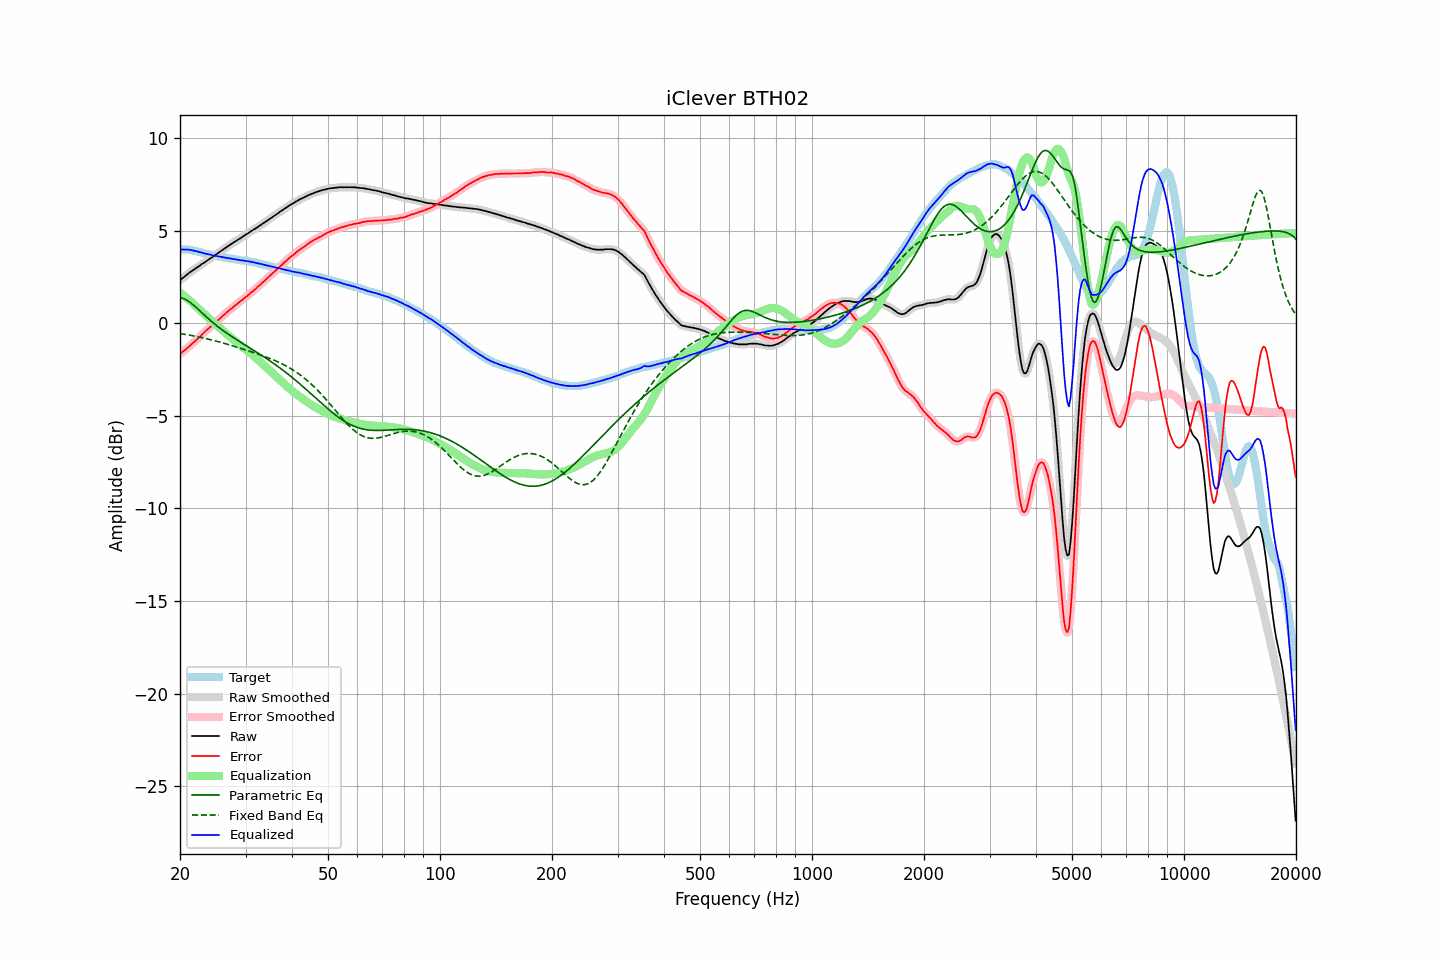

Values plotted in this chart, from the file beside it:
frequency, raw, error, smoothed, error_smoothed, equalization, parametric_eq, fixed_band_eq, equalized_raw, equalized_smoothed, target
20.00, 2.33, -1.65, 2.33, -1.65, 1.65, 1.39, -0.56, 3.98, 3.98, 3.98
20.20, 2.40, -1.58, 2.40, -1.59, 1.59, 1.37, -0.57, 3.99, 3.98, 3.98
20.40, 2.46, -1.52, 2.47, -1.52, 1.52, 1.34, -0.58, 3.98, 3.98, 3.98
20.61, 2.53, -1.45, 2.53, -1.45, 1.45, 1.30, -0.60, 3.98, 3.98, 3.98
20.81, 2.61, -1.37, 2.60, -1.38, 1.38, 1.26, -0.61, 3.99, 3.98, 3.98
21.02, 2.67, -1.31, 2.67, -1.30, 1.30, 1.20, -0.63, 3.97, 3.98, 3.98
21.23, 2.74, -1.22, 2.74, -1.23, 1.23, 1.14, -0.64, 3.97, 3.97, 3.96
21.44, 2.80, -1.15, 2.80, -1.15, 1.15, 1.08, -0.66, 3.95, 3.95, 3.95
21.66, 2.86, -1.07, 2.86, -1.07, 1.08, 1.01, -0.68, 3.93, 3.93, 3.93
21.87, 2.91, -1.00, 2.92, -1.00, 1.00, 0.94, -0.69, 3.91, 3.92, 3.91
22.09, 2.98, -0.92, 2.98, -0.92, 0.92, 0.86, -0.71, 3.90, 3.89, 3.90
22.31, 3.04, -0.83, 3.04, -0.84, 0.83, 0.78, -0.73, 3.88, 3.87, 3.87
22.54, 3.09, -0.76, 3.10, -0.75, 0.75, 0.70, -0.75, 3.84, 3.85, 3.85
22.76, 3.16, -0.67, 3.16, -0.67, 0.67, 0.62, -0.76, 3.83, 3.83, 3.83
22.99, 3.22, -0.58, 3.22, -0.58, 0.59, 0.54, -0.78, 3.81, 3.80, 3.80
23.22, 3.27, -0.50, 3.27, -0.50, 0.50, 0.46, -0.80, 3.77, 3.78, 3.77
23.45, 3.33, -0.41, 3.33, -0.42, 0.42, 0.38, -0.82, 3.75, 3.75, 3.74
23.69, 3.39, -0.34, 3.39, -0.34, 0.34, 0.30, -0.84, 3.73, 3.73, 3.73
23.92, 3.45, -0.26, 3.45, -0.26, 0.27, 0.22, -0.86, 3.72, 3.72, 3.71
24.16, 3.51, -0.19, 3.51, -0.19, 0.19, 0.15, -0.89, 3.70, 3.70, 3.70
24.40, 3.56, -0.12, 3.56, -0.12, 0.11, 0.07, -0.91, 3.67, 3.68, 3.68
24.65, 3.62, -0.04, 3.62, -0.04, 0.04, -0.00, -0.93, 3.66, 3.66, 3.66
24.89, 3.68, 0.04, 3.68, 0.04, -0.04, -0.07, -0.95, 3.64, 3.64, 3.64
25.14, 3.74, 0.11, 3.74, 0.12, -0.12, -0.14, -0.98, 3.63, 3.63, 3.63
25.39, 3.81, 0.20, 3.81, 0.19, -0.19, -0.21, -1.00, 3.62, 3.61, 3.61
25.65, 3.87, 0.27, 3.87, 0.27, -0.27, -0.28, -1.02, 3.60, 3.60, 3.60
25.91, 3.93, 0.36, 3.93, 0.35, -0.35, -0.34, -1.05, 3.58, 3.58, 3.57
26.16, 3.99, 0.43, 3.99, 0.43, -0.43, -0.41, -1.07, 3.56, 3.56, 3.56
26.43, 4.05, 0.50, 4.05, 0.51, -0.51, -0.47, -1.10, 3.54, 3.55, 3.55
26.69, 4.11, 0.59, 4.11, 0.58, -0.58, -0.53, -1.12, 3.53, 3.53, 3.52
26.96, 4.17, 0.66, 4.17, 0.66, -0.65, -0.59, -1.15, 3.52, 3.52, 3.51
27.23, 4.23, 0.73, 4.23, 0.73, -0.73, -0.65, -1.17, 3.50, 3.50, 3.50
27.50, 4.28, 0.79, 4.28, 0.80, -0.80, -0.71, -1.20, 3.48, 3.49, 3.49
27.77, 4.34, 0.87, 4.34, 0.87, -0.87, -0.76, -1.23, 3.47, 3.47, 3.47
28.05, 4.40, 0.94, 4.40, 0.94, -0.94, -0.82, -1.26, 3.46, 3.46, 3.46
28.33, 4.45, 1.01, 4.45, 1.01, -1.01, -0.87, -1.28, 3.44, 3.45, 3.44
28.62, 4.51, 1.08, 4.51, 1.08, -1.08, -0.93, -1.31, 3.43, 3.43, 3.43
28.90, 4.56, 1.15, 4.56, 1.15, -1.15, -0.98, -1.34, 3.41, 3.41, 3.41
29.19, 4.61, 1.22, 4.62, 1.22, -1.22, -1.04, -1.36, 3.40, 3.40, 3.39
29.48, 4.68, 1.29, 4.67, 1.29, -1.28, -1.09, -1.39, 3.40, 3.39, 3.39
29.78, 4.73, 1.35, 4.73, 1.35, -1.35, -1.15, -1.42, 3.38, 3.38, 3.38
30.08, 4.79, 1.42, 4.79, 1.42, -1.42, -1.20, -1.45, 3.37, 3.37, 3.37
30.38, 4.84, 1.49, 4.84, 1.49, -1.49, -1.25, -1.48, 3.35, 3.35, 3.35
30.68, 4.90, 1.56, 4.90, 1.56, -1.56, -1.31, -1.51, 3.34, 3.34, 3.34
30.99, 4.96, 1.65, 4.96, 1.64, -1.63, -1.36, -1.53, 3.33, 3.32, 3.31
31.30, 5.01, 1.71, 5.01, 1.71, -1.71, -1.42, -1.56, 3.30, 3.31, 3.30
31.61, 5.07, 1.78, 5.07, 1.78, -1.78, -1.47, -1.59, 3.29, 3.28, 3.29
31.93, 5.12, 1.85, 5.12, 1.85, -1.86, -1.52, -1.62, 3.26, 3.26, 3.27
32.24, 5.17, 1.93, 5.18, 1.93, -1.93, -1.58, -1.65, 3.24, 3.24, 3.24
32.57, 5.24, 2.02, 5.24, 2.01, -2.01, -1.63, -1.68, 3.23, 3.22, 3.22
32.89, 5.29, 2.08, 5.30, 2.09, -2.09, -1.69, -1.71, 3.20, 3.21, 3.21
33.22, 5.36, 2.18, 5.36, 2.17, -2.17, -1.75, -1.74, 3.19, 3.19, 3.18
33.55, 5.41, 2.24, 5.41, 2.25, -2.25, -1.80, -1.77, 3.16, 3.17, 3.17
33.89, 5.47, 2.33, 5.47, 2.33, -2.33, -1.86, -1.80, 3.14, 3.14, 3.14
34.23, 5.53, 2.41, 5.53, 2.41, -2.41, -1.92, -1.84, 3.12, 3.12, 3.12
34.57, 5.59, 2.49, 5.59, 2.49, -2.49, -1.97, -1.87, 3.10, 3.10, 3.10
34.92, 5.65, 2.57, 5.65, 2.57, -2.57, -2.03, -1.90, 3.08, 3.08, 3.08
35.27, 5.71, 2.65, 5.71, 2.65, -2.65, -2.09, -1.94, 3.06, 3.06, 3.06
35.62, 5.77, 2.73, 5.77, 2.73, -2.73, -2.15, -1.97, 3.04, 3.04, 3.04
35.97, 5.82, 2.80, 5.83, 2.80, -2.81, -2.21, -2.01, 3.02, 3.02, 3.02
... 635 more rows
